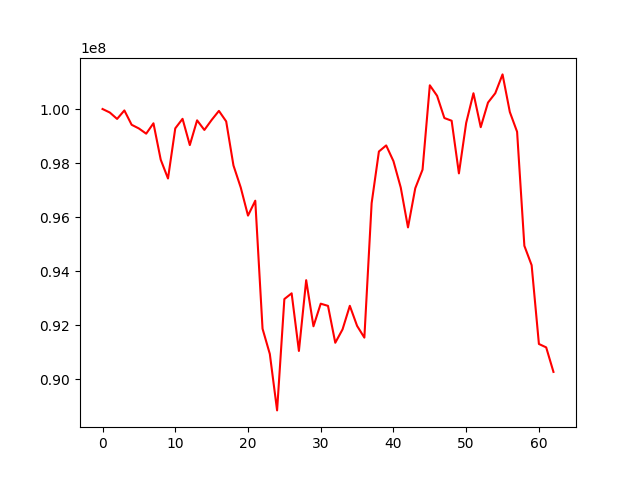

Source data for this figure (header and first rows):
, 0
0, 100000000
1, 99870186
2, 99633498
3, 99947318
4, 99416988
5, 99279596
6, 99087598
7, 99471594
8, 98124855
9, 97428572
10, 99284172
11, 99637156
12, 98665556
13, 99580985
14, 99224674
15, 99594696
16, 99931088
17, 99541832
18, 97911665
19, 97095712
20, 96055116
21, 96606299
22, 91867901
23, 90933307
24, 88844518
25, 92965884
26, 93178587
27, 91044875
28, 93664531
29, 91958164
30, 92794624
31, 92713348
32, 91348038
33, 91843382
34, 92716092
35, 91972443
36, 91538001
37, 96515821
38, 98427342
39, 98652577
40, 98070469
41, 97096276
42, 95617492
43, 97068402
44, 97755863
45, 100878110
46, 100489024
47, 99666702
48, 99566306
49, 97617653
50, 99487031
51, 100583889
52, 99328185
53, 100238438
54, 100584171
55, 101281349
56, 99891003
57, 99157574
58, 94936894
59, 94218744
... 3 more rows
